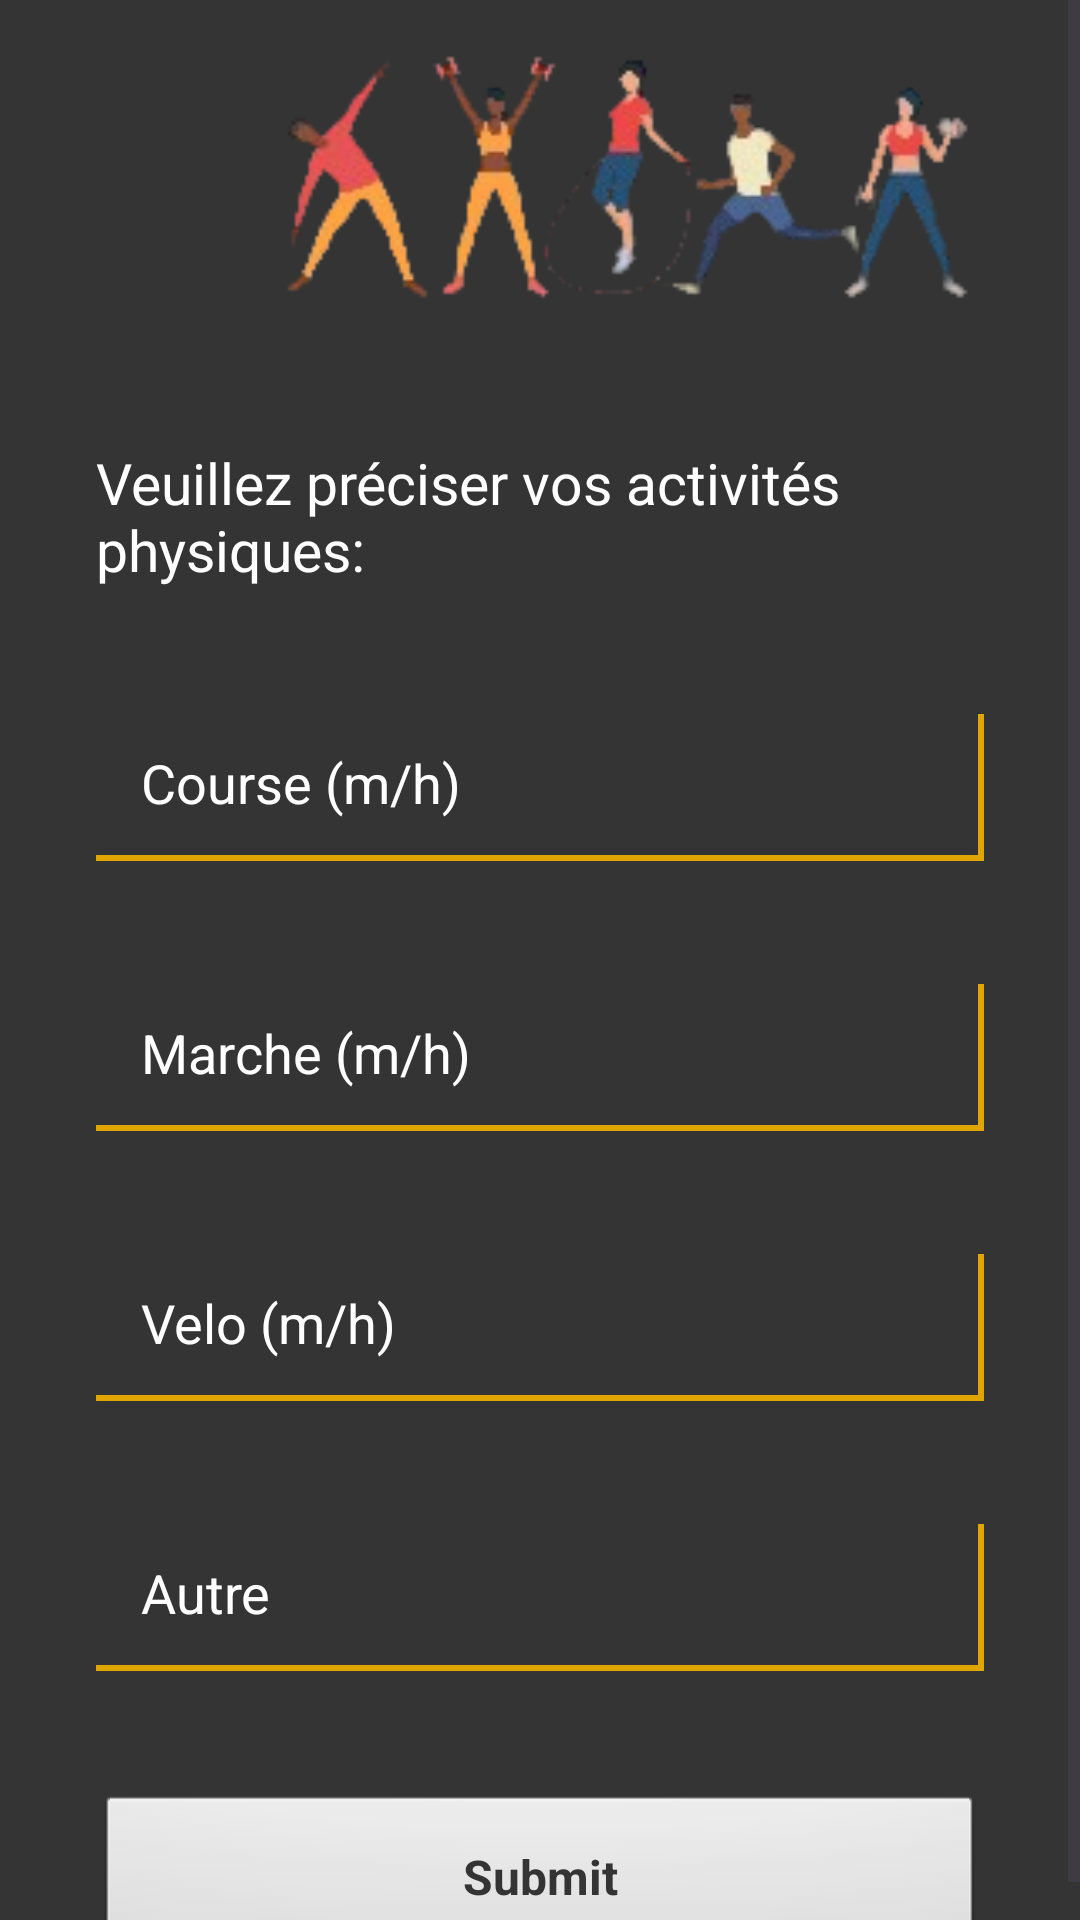

This screen was rendered from an Android layout file. Write that file and the resources it references.
<!-- AndroidManifest.xml: application theme Theme.MyProjectS1 -->
<!-- res/layout/activity_activ_phy_page.xml -->
<?xml version="1.0" encoding="utf-8"?>
<androidx.constraintlayout.widget.ConstraintLayout xmlns:android="http://schemas.android.com/apk/res/android"
    xmlns:app="http://schemas.android.com/apk/res-auto"
    xmlns:tools="http://schemas.android.com/tools"
    android:layout_width="match_parent"
    android:layout_height="match_parent"
    android:background="#343434"
    tools:context=".ActivPhyPage">



    <ScrollView
        android:layout_width="match_parent"
        android:layout_height="match_parent"
        tools:layout_editor_absoluteX="32dp"
        tools:layout_editor_absoluteY="-28dp">

        <LinearLayout
            android:id="@+id/Lineair_Layout"
            android:layout_width="match_parent"
            android:layout_height="wrap_content"
            android:orientation="vertical">


            <ImageView
                android:id="@+id/imageView2"
                android:layout_width="415dp"
                android:layout_height="108dp"
                android:contentDescription="@string/todo"
                app:srcCompat="@drawable/image"
                tools:ignore="MissingConstraints"
                tools:layout_editor_absoluteX="-2dp"
                tools:layout_editor_absoluteY="0dp" />

            <TextView
                android:id="@+id/textView2"
                android:layout_width="match_parent"
                android:layout_height="50dp"
                android:layout_marginStart="32dp"
                android:layout_marginTop="40dp"
                android:layout_marginEnd="32dp"
                android:textColor="#ffffff"
                android:textSize="19dp"
                android:text="Veuillez préciser vos activités physiques:" />
            <EditText
                android:id="@+id/course"
                android:layout_width="match_parent"
                android:layout_height="50dp"
                android:layout_marginStart="32dp"
                android:layout_marginTop="40dp"
                android:layout_marginEnd="32dp"
                android:background="@drawable/edittext_background"
                android:hint="Course (m/h)"
                android:padding="15dp"
                android:textColorHint=" #ffffff"
                />
            <EditText
                android:id="@+id/marchr"
                android:layout_width="match_parent"
                android:layout_height="50dp"
                android:layout_marginStart="32dp"
                android:layout_marginTop="40dp"
                android:layout_marginEnd="32dp"
                android:background="@drawable/edittext_background"
                android:hint="Marche (m/h)"
                android:padding="15dp"
                android:textColorHint=" #ffffff"
                />
            <EditText
                android:id="@+id/velo"
                android:layout_width="match_parent"
                android:layout_height="50dp"
                android:layout_marginStart="32dp"
                android:layout_marginTop="40dp"
                android:layout_marginEnd="32dp"
                android:background="@drawable/edittext_background"
                android:hint="Velo (m/h)"
                android:padding="15dp"
                android:textColorHint=" #ffffff"
                />

            <EditText
                android:id="@+id/autre"
                android:layout_width="match_parent"
                android:layout_height="50dp"
                android:layout_marginStart="32dp"
                android:layout_marginTop="40dp"
                android:layout_marginEnd="32dp"
                android:background="@drawable/edittext_background"
                android:hint="Autre"
                android:padding="15dp"
                android:textColorHint=" #ffffff" />

            <androidx.appcompat.widget.AppCompatButton
                android:id="@+id/btnSubmitAct"
                style="@android:style/Widget.Button"
                android:layout_width="match_parent"
                android:layout_height="55dp"
                android:layout_marginStart="32dp"
                android:layout_marginTop="40dp"
                android:layout_marginEnd="32dp"
                android:minWidth="0dp"
                android:minHeight="0dp"
                android:padding="16dp"
                android:text="Submit"
                android:textColor="#343434"
                android:textSize="16sp"
                android:textStyle="bold" />


        </LinearLayout>
    </ScrollView>

</androidx.constraintlayout.widget.ConstraintLayout>
<!-- resources referenced by this layout -->
<resources>
  <!-- drawable edittext_background (drawable) -->
  <?xml version="1.0" encoding="utf-8"?>
  <layer-list xmlns:android="http://schemas.android.com/apk/res/android">
   <item android:top="-3dp" android:bottom="1dp" android:left="-3dp">
    <shape android:shape="rectangle">
     <stroke android:width="2dp" android:color="#E1A500"/>
  
  
    </shape>
   </item>
  
  </layer-list>
  <!-- drawable image: png bitmap (drawable, 17666 bytes) -->
  <string name="todo">TODO</string>
  <style name="Theme.MyProjectS1" parent="Base.Theme.MyProjectS1" />
  <style name="Base.Theme.MyProjectS1" parent="Theme.Material3.DayNight">
          
          
      </style>
</resources>
